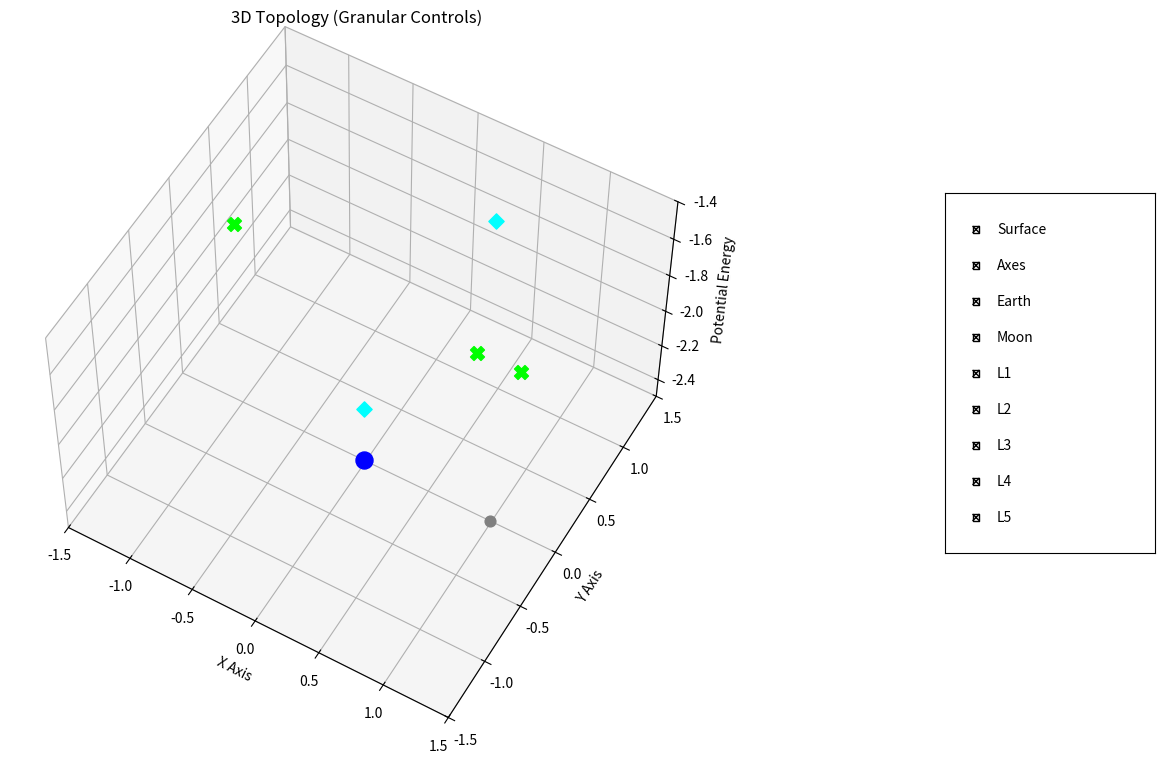

The matplotlib source for this figure:
import numpy as np
import matplotlib.pyplot as plt
from matplotlib.animation import FuncAnimation
from mpl_toolkits.mplot3d import Axes3D
from matplotlib.widgets import CheckButtons
from scipy.optimize import newton

# --- 1. CONFIGURATION ---
mu = 0.01215
resolution = 100   
zoom = 1.5
z_min, z_max = -2.5, -1.4
z_offset = 0.02  # FIX: Lift points slightly above surface so they are always visible

ANGLE_STEP = 1  
FRAME_DELAY = 30 

# --- 2. CALCULATE MATH ---
def eq_L1(x): return x - (1-mu)/(x+mu)**2 + mu/(x-(1-mu))**2
def eq_L2(x): return x - (1-mu)/(x+mu)**2 - mu/(x-(1-mu))**2
def eq_L3(x): return x + (1-mu)/(x+mu)**2 + mu/(x-(1-mu))**2

l1 = newton(eq_L1, 0.8)
l2 = newton(eq_L2, 1.2)
l3 = newton(eq_L3, -1.0)
l4_x, l4_y = 0.5 - mu, np.sqrt(3)/2
l5_x, l5_y = 0.5 - mu, -np.sqrt(3)/2

def get_potential_value(x, y):
    r1 = np.sqrt((x + mu)**2 + y**2)
    r2 = np.sqrt((x - (1-mu))**2 + y**2)
    return -((1-mu)/r1) - (mu/r2) - 0.5 * (x**2 + y**2)

# Calculate exact Z-heights
z_vals = [
    z_min, z_min, # Earth, Moon (Floored)
    get_potential_value(l1, 0),
    get_potential_value(l2, 0),
    get_potential_value(l3, 0),
    get_potential_value(l4_x, l4_y),
    get_potential_value(l5_x, l5_y)
]

# Dictionary to store everything for easy access
# Format: 'Name': [x, y, z, color, marker, size]
objects_data = {
    'Earth': [-mu, 0, z_vals[0], 'blue', 'o', 150],
    'Moon':  [1-mu, 0, z_vals[1], 'grey', 'o', 60],
    'L1':    [l1, 0, z_vals[2] + z_offset, 'lime', 'X', 100],      # Added offset
    'L2':    [l2, 0, z_vals[3] + z_offset, 'lime', 'X', 100],
    'L3':    [l3, 0, z_vals[4] + z_offset, 'lime', 'X', 100],
    'L4':    [l4_x, l4_y, z_vals[5] + z_offset, 'cyan', 'D', 60],  # Cyan Diamond
    'L5':    [l5_x, l5_y, z_vals[6] + z_offset, 'cyan', 'D', 60]
}

# --- 3. PLOT SETUP ---
fig = plt.figure(figsize=(14, 9))
ax = fig.add_subplot(111, projection='3d')
plt.subplots_adjust(left=0.0, right=0.80) # More room on right for long menu

ax.set_title(f"3D Topology (Granular Controls)")
ax.set_xlabel("X Axis")
ax.set_ylabel("Y Axis")
ax.set_zlabel("Potential Energy")
ax.set_xlim(-zoom, zoom)
ax.set_ylim(-zoom, zoom)
ax.set_zlim(z_min, z_max)
ax.view_init(elev=55, azim=-60) # Higher elevation to see "From Top"

# Axis Lines
axis_lines, = ax.plot([], [], [], 'k--', linewidth=1, alpha=0.5)

# Grid for Surface
x = np.linspace(-zoom, zoom, resolution)
y = np.linspace(-zoom, zoom, resolution)
X_screen, Y_screen = np.meshgrid(x, y)

# Initial Surface
global surf
surf = ax.plot_surface(X_screen, Y_screen, np.zeros_like(X_screen), alpha=0)

# Create Scatter Objects for each item individually
scatters = {}
for name, data in objects_data.items():
    scatters[name] = ax.scatter([data[0]], [data[1]], [data[2]], 
                                c=data[3], marker=data[4], s=data[5], 
                                depthshade=False, label=name)

# --- 4. CONTROLS ---
# List of controls
labels = ['Surface', 'Axes', 'Earth', 'Moon', 'L1', 'L2', 'L3', 'L4', 'L5']
# Initial states (All True)
visibility = {label: True for label in labels}

# Create Checkbox Widget
rax = plt.axes([0.82, 0.3, 0.15, 0.4]) # [left, bottom, width, height]
check = CheckButtons(rax, labels, [True]*len(labels))

def toggle(label):
    visibility[label] = not visibility[label]

check.on_clicked(toggle)

# --- 5. ANIMATION LOOP ---
def update(frame):
    global surf
    angle = np.radians(frame)
    c, s = np.cos(angle), np.sin(angle)
    
    # Rotation Matrix
    R = np.array([[c, -s, 0], [s, c, 0], [0, 0, 1]])

    # 1. Update Surface
    try: surf.remove()
    except: pass

    if visibility['Surface']:
        X_static = X_screen * c + Y_screen * s
        Y_static = -X_screen * s + Y_screen * c
        r1 = np.sqrt((X_static + mu)**2 + Y_static**2)
        r2 = np.sqrt((X_static - (1-mu))**2 + Y_static**2)
        U = -((1-mu)/r1) - (mu/r2) - 0.5 * (X_static**2 + Y_static**2)
        Z = np.clip(U, z_min, z_max)
        
        surf = ax.plot_surface(X_screen, Y_screen, Z, cmap='RdGy', 
                               rstride=1, cstride=1, linewidth=0, antialiased=False, 
                               alpha=1.0, vmin=z_min, vmax=z_max)

    # 2. Update Each Object Separately
    for name, data in objects_data.items():
        if visibility[name]:
            # Rotate this specific point
            pos_static = np.array([data[0], data[1], data[2]])
            pos_rot = R @ pos_static
            scatters[name]._offsets3d = ([pos_rot[0]], [pos_rot[1]], [pos_rot[2]])
        else:
            scatters[name]._offsets3d = ([], [], [])

    # 3. Update Axes
    if visibility['Axes']:
        axis_x = np.array([[-zoom, 0, z_min], [zoom, 0, z_min]])
        axis_y = np.array([[0, -zoom, z_min], [0, zoom, z_min]])
        rot_x = (R @ axis_x.T).T
        rot_y = (R @ axis_y.T).T
        combined_x = [rot_x[0,0], rot_x[1,0], np.nan, rot_y[0,0], rot_y[1,0]]
        combined_y = [rot_x[0,1], rot_x[1,1], np.nan, rot_y[0,1], rot_y[1,1]]
        combined_z = [rot_x[0,2], rot_x[1,2], np.nan, rot_y[0,2], rot_y[1,2]]
        axis_lines.set_data(combined_x, combined_y)
        axis_lines.set_3d_properties(combined_z)
    else:
        axis_lines.set_data([], [])
        axis_lines.set_3d_properties([])

    return [surf] + list(scatters.values()) + [axis_lines]

# --- 6. RUN ---
print(f"Rendering with Granular Controls...")
anim = FuncAnimation(fig, update, frames=np.arange(0, 360, ANGLE_STEP), interval=FRAME_DELAY, blit=False)
plt.show()
